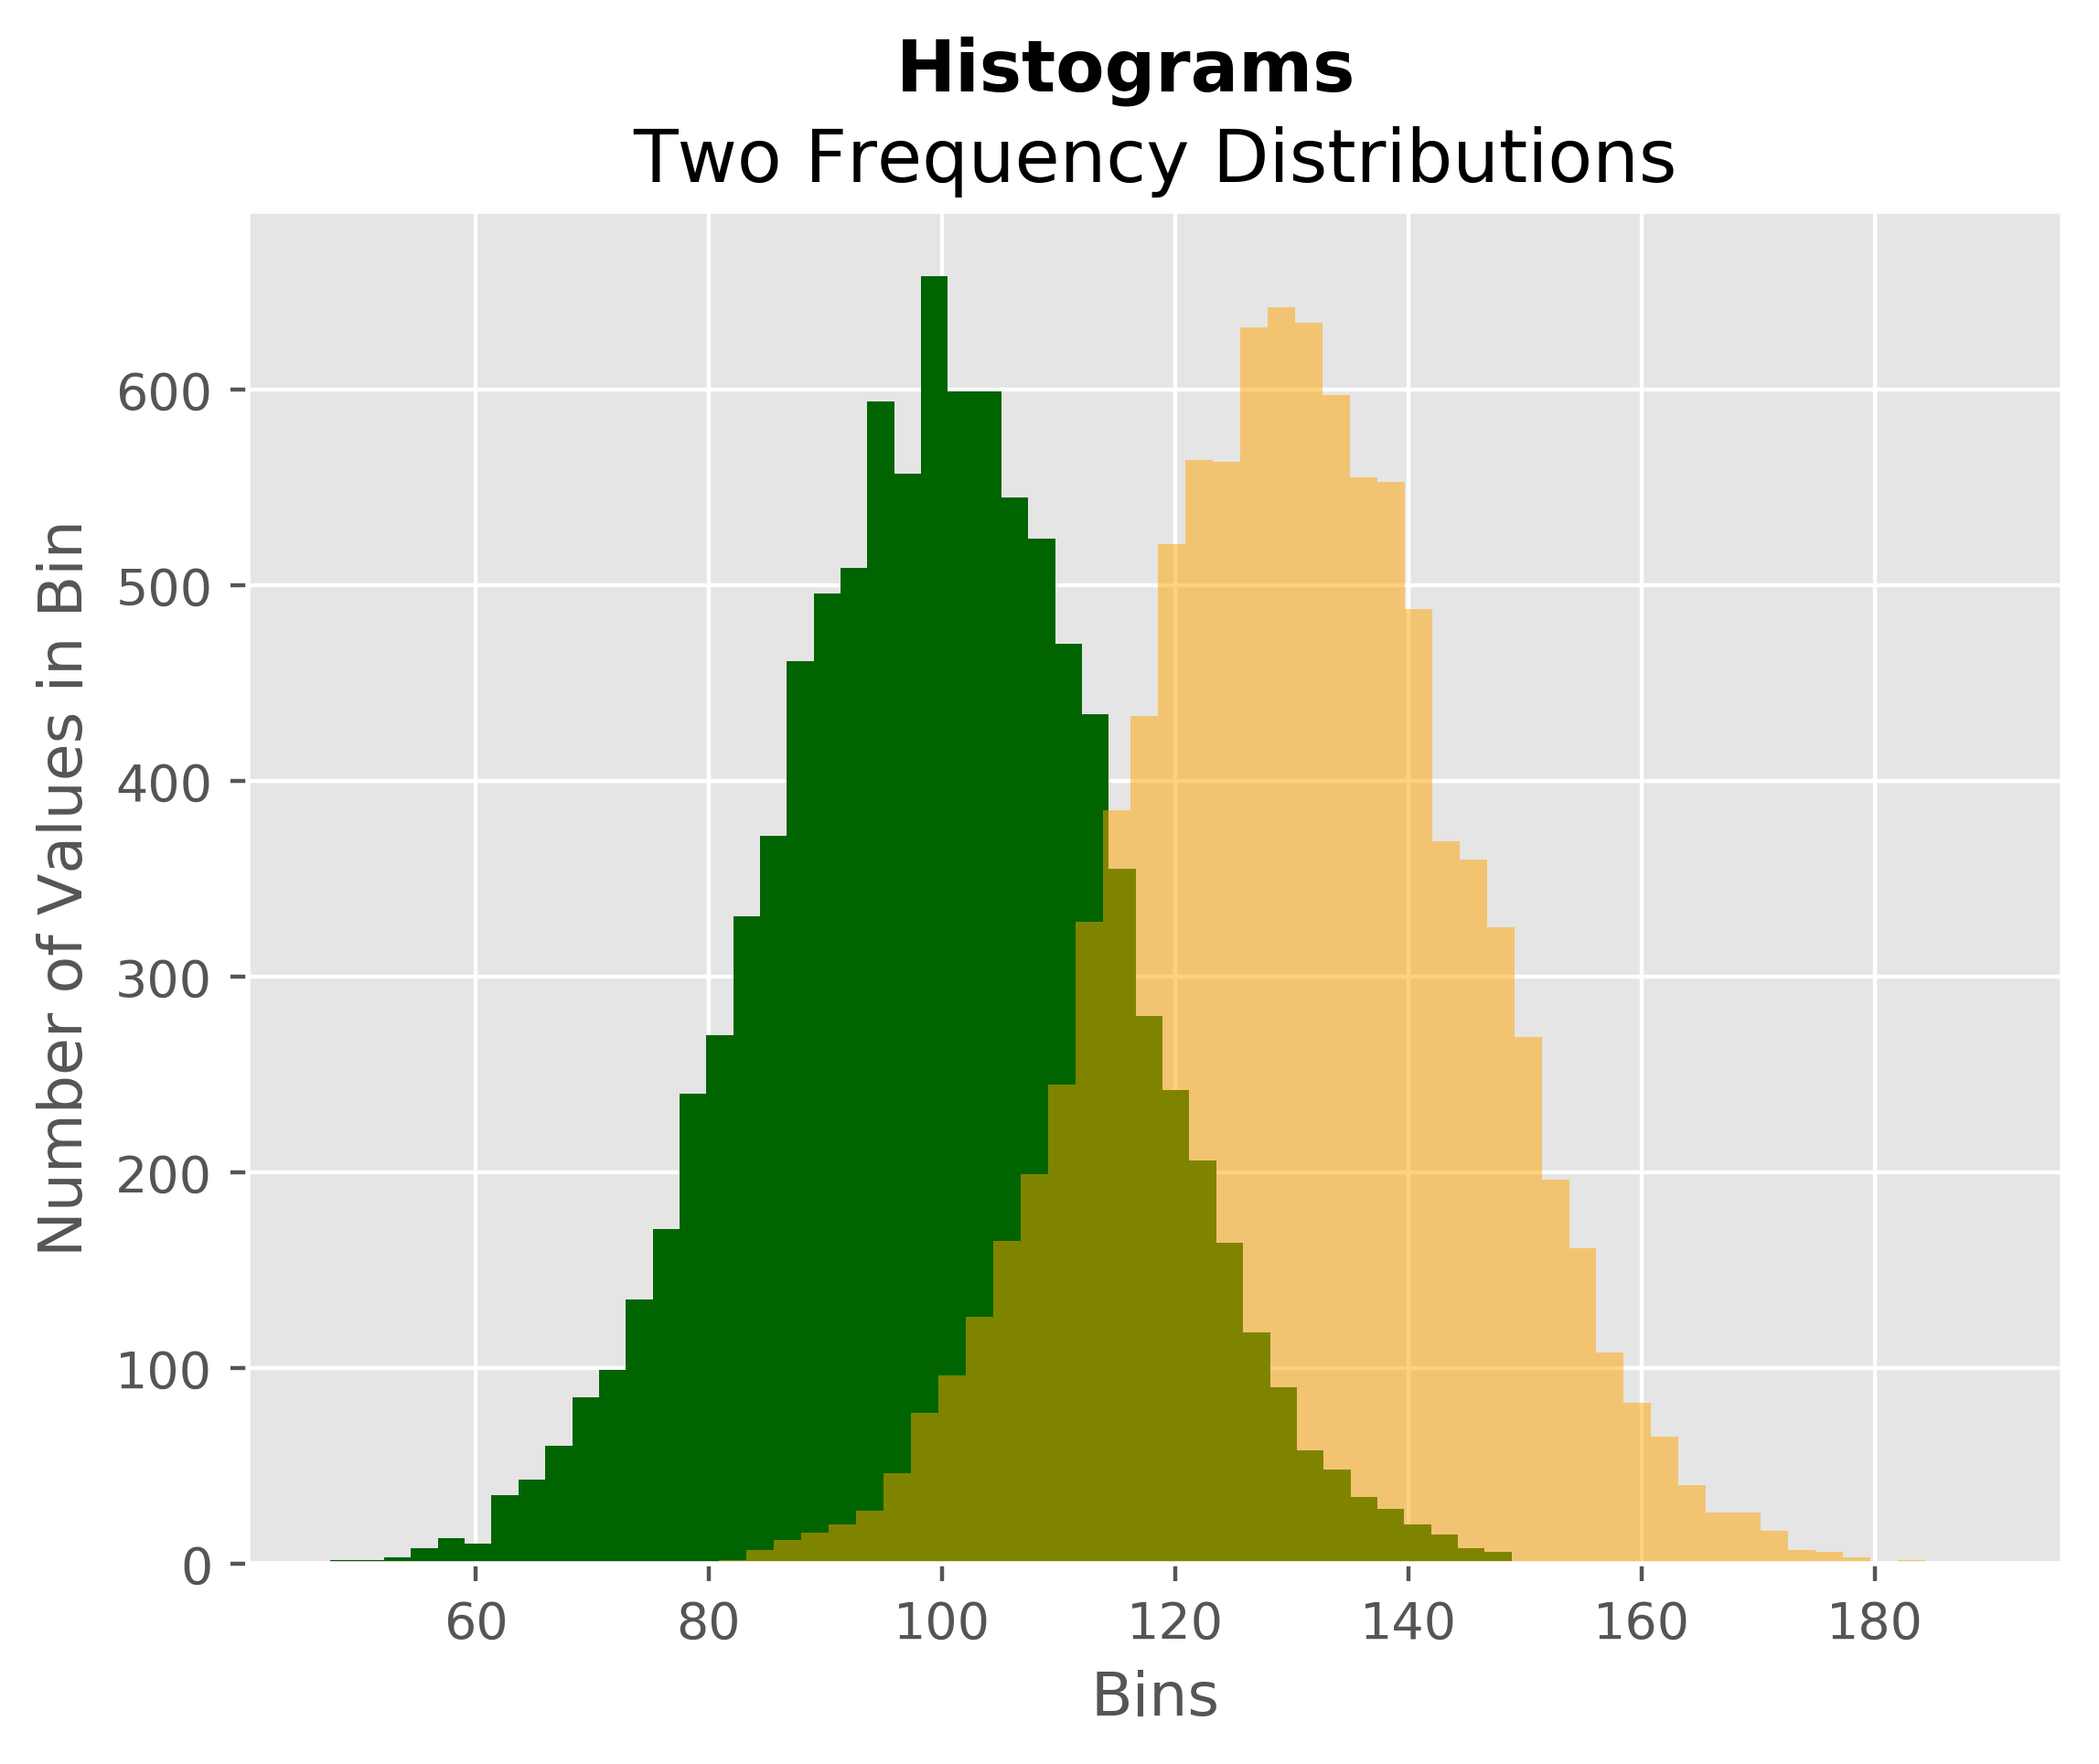

Write Python code to recreate this figure.
#!/usr/bin/env python3

import numpy as np
import matplotlib.pyplot as plt

plt.style.use('ggplot')

# 为直方图准备数据
mu1, mu2, sigma = 100, 130, 15
x1 = mu1 + sigma * np.random.randn(10000)        # 使用随机数生成器创建两个正态分布变量
x2 = mu2 + sigma * np.random.randn(10000)

# 绘图
fig = plt.figure()
ax1 = fig.add_subplot(1, 1, 1)
n, bins, patches = ax1.hist(x1, bins=50, density=False, color='darkgreen')          # 创建概率分布图
n, bins, patches = ax1.hist(x2, bins=50, density=False, color='orange', alpha=0.5)
ax1.xaxis.set_ticks_position('bottom')
ax1.yaxis.set_ticks_position('left')
plt.xlabel('Bins')
plt.ylabel('Number of Values in Bin')
fig.suptitle('Histograms', fontsize=14, fontweight='bold')      # 为基础图添加一个居中的标题
ax1.set_title('Two Frequency Distributions')    # 为子图添加一个居中的标题，位于基础图标题下面
plt.savefig('histogram.png', dpi=400, bbox_inches='tight')
plt.show()
